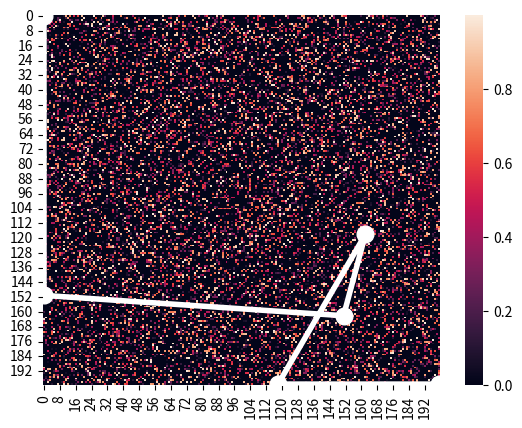

Recreate this plot in Python. (Note: this script raises an exception after producing the figure.)
import numpy as np
import random
import copy
import matplotlib.pyplot as plt
import seaborn as sns


def map_init(chance_of_zeros, size):
    our_map = np.zeros((size, size))
    for i in range(0, size):
        for j in range(0, i):
            if random.random() > chance_of_zeros:
                our_map[i][j] = random.random()
                our_map[j][i] = our_map[i][j]

    return our_map


def generate_starting_paths(size, our_map):
    paths = []
    for i in range(0, size):
        paths.append(generate_new_path(our_map))

    return paths


def fitnes(path, our_map):
    the_score = 0
    for i in range(1, len(path)):
        if (our_map[path[i - 1]][path[i]] == 0) and i != len(our_map) - 1:
            print("Something went wrong with our path")
        the_score = the_score + our_map[path[i - 1]][path[i]]

    return the_score


def crossing(a, b):
    elements_in_common = set(a) & set(b)
    if len(elements_in_common) == 2:
        return a, b
    else:
        elements_in_common.remove(0)
        elements_in_common.remove(max(a))
        value = random.sample(elements_in_common, 1)

    cut_a = np.random.choice(np.where(np.isin(a, value))[0])
    cut_b = np.random.choice(np.where(np.isin(b, value))[0])

    new_a1 = copy.deepcopy(a[0:cut_a])
    new_a2 = copy.deepcopy(b[cut_b:])

    new_b1 = copy.deepcopy(b[0:cut_b])
    new_b2 = copy.deepcopy(a[cut_a:])

    new_a = np.append(new_a1, new_a2)
    new_b = np.append(new_b1, new_b2)

    return new_a, new_b


def mutate(path, probability, our_map):
    new_path = copy.deepcopy(path)
    for i in range(1, len(new_path)):
        if random.random() < probability:
            should_go = True
            while should_go:

                possible_values = np.nonzero(our_map[new_path[i - 1]])
                selected_values = random.randint(0, len(possible_values[0]) - 1)
                np.append(new_path, possible_values[0][selected_values])

                if new_path[i] == len(our_map) - 1:
                    should_go = False
                else:
                    i += 1

    return new_path


def generate_new_path(our_map):
    size_of_map = len(our_map)
    path = np.zeros(1, dtype=int)
    should_go = True
    i = 1

    while should_go:

        possible_values = np.nonzero(our_map[path[i - 1]])
        selected_values = random.randint(0, len(possible_values[0]) - 1)
        path = np.append(path, possible_values[0][selected_values])

        if path[i] == size_of_map - 1:
            should_go = False
        else:
            i += 1

    return path


def get_population_score(paths, our_map):
    scores = []
    for i in range(0, len(paths)):
        scores += [fitnes(paths[i], our_map)]

    return scores


def choose_paths_for_crossing(scores):
    array = np.array(scores)
    temp = array.argsort()
    ranks = np.empty_like(temp)
    ranks[temp] = np.arange(len(array))

    fitnes = [len(ranks) - x for x in ranks]

    aggregate_scores = copy.deepcopy(fitnes)

    for i in range(1, len(aggregate_scores)):
        aggregate_scores[i] = fitnes[i] + aggregate_scores[i - 1]

    probability = [x / aggregate_scores[-1] for x in aggregate_scores]

    rand = random.random()

    for i in range(0, len(probability)):
        if rand < probability[i]:
            return i


def main():
    num_of_zeroes = 0.7
    size_of_map = 200
    size_of_population = 30
    num_of_iterations = 100
    num_of_pairs = 9
    num_of_winners_to_keep = 2

    our_map = map_init(num_of_zeroes, size_of_map)

    paths = generate_starting_paths(size_of_population, our_map)

    final_distance = 1000000

    for i in range(0, num_of_iterations):
        new_paths = []

        scores = get_population_score(paths, our_map)

        best = paths[np.argmin(scores)]
        num_of_moves = len(best)
        distance = fitnes(best, our_map)

        if distance != final_distance:
            print('Current iteration is %i and the best steps so far are %i with distance of %f' % (i, num_of_moves, distance))
            draw(our_map, best, i)

        for j in range(0, num_of_pairs):
            new_1, new_2 = crossing(paths[choose_paths_for_crossing(scores)], paths[choose_paths_for_crossing(scores)])
            new_paths = new_paths + [new_1, new_2]

        for j in range(0, len(new_paths)):
            new_paths[j] = np.copy(mutate(new_paths[j], 0.05, our_map))

        new_paths += [paths[np.argmin(scores)]]
        for j in range(1, num_of_winners_to_keep):
            keep = choose_paths_for_crossing(scores)
            new_paths += [paths[keep]]

        while len(new_paths) < size_of_population:
            new_paths += [generate_new_path(our_map)]

        paths = copy.deepcopy(new_paths)

        final_distance = distance


def draw(our_map, path, num_of_iteration):
    sns.heatmap(our_map)

    x = [0.5] + [x + 0.5 for x in path[0:len(path) - 1]] + [len(our_map) - 0.5]
    y = [0.5] + [x + 0.5 for x in path[1:len(path)]] + [len(our_map) - 0.5]

    plt.plot(x, y, marker='o', linewidth=4, markersize=12, linestyle="-", color='white')
    plt.savefig('images/plot_%i.png' % (num_of_iteration), dpi=300)
    plt.show()

main()

